Photos from the image-classification dataset "dataset" in the GitHub repository Aryawwww/Image-Programming-group-10. Its 5 classes are: tomato bacterial spot, tomato late blight, tomato septoria leaf spot, tomato yellow leaf curl virus, tomato healthy.

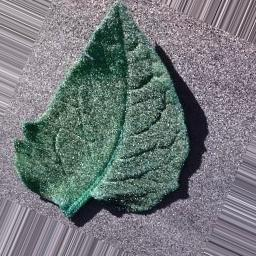
Label: tomato bacterial spot

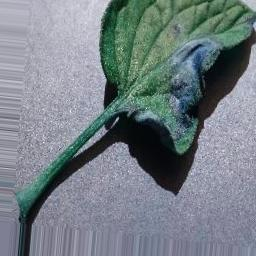
Label: tomato late blight

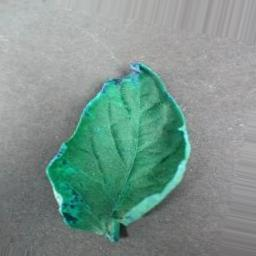
Label: tomato healthy

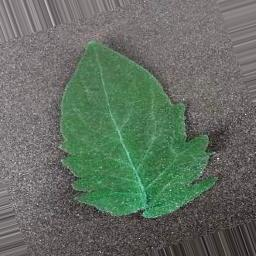
Label: tomato bacterial spot

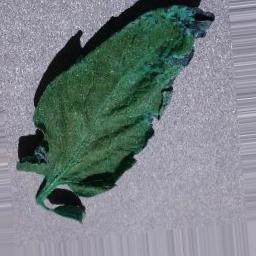
Label: tomato septoria leaf spot

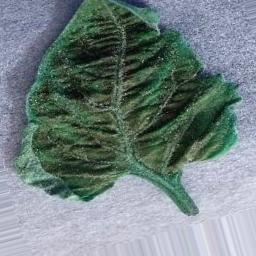
Label: tomato yellow leaf curl virus
